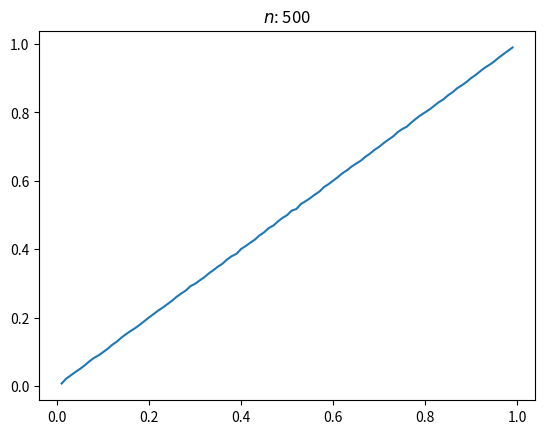

Here is the Python script that generated this plot:
#!/usr/bin/python

import numpy as np
import networkx as nx
import scipy

from matplotlib import pyplot as plt

def gen_graph(n, p):
    A = np.zeros((n,n))
    for i in range(n):
        for j in range(i+1,n):
            A[i,j] = np.random.rand()<p
            A[j,i] = A[i,j]

    return A

def degree_prob(n, k, p):
    return scipy.special.comb(n-1, k) * np.power(p, k) * np.power((1 - p),n-1-k)

def get_degrees(A, return_connetions=False):
    n = A.shape[0]
    connections = np.zeros(n)
    for j in range(n):
        connections[j] = np.count_nonzero(A[j,:])
    if return_connetions:
        (i,x) = np.unique(connections, return_counts=True)
        return (i, x, connections)
    else:
        return np.unique(connections, return_counts=True)

if __name__ == "__main__":
    n = 500

    avg_length = np.zeros(100)
    cluster = np.zeros(100)
    for (i, p) in enumerate(np.arange(0,100) / 100.0):
        print(i)
        A = gen_graph(n, p)
        A_triple = (A @ A) @ A

        degrees = np.sum(A, axis=0)

        cluster[i] = np.sum(np.trace(A_triple)) / np.sum(degrees * (degrees - 1))

    print(cluster)
    plt.title(f"$n$: {n}")
    plt.plot(np.arange(100) / 100.0, cluster)
    plt.show()
